Run: headless pygame with SDL's dummy video driver; simulated clock (each Clock.tick advances the game by its frame time, no real sleeping); random seed 0; keys injected as events and as key.get_pressed() state; no mouse input.
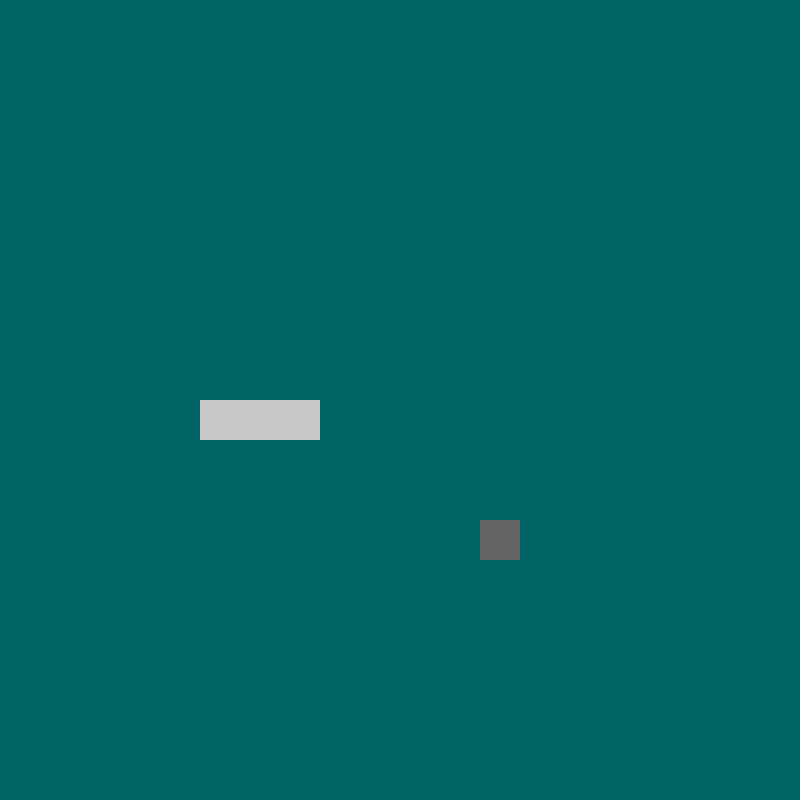
Frame 1 of 4 · flips 1–60 · no input
Frame 2 of 4 · flips 61–180 · tapped SPACE, RETURN · held RIGHT (→), D · screen unchanged from frame 1, image omitted
Frame 3 of 4 · flips 181–300 · held DOWN (↓), S · screen unchanged from frame 2, image omitted
Frame 4 of 4 · flips 301–420 · held LEFT (←), A, UP (↑), W · screen unchanged from frame 3, image omitted

The pygame program that drew these frames:

#creating class SNAKE, movimento snake, screen_update

import pygame, sys, random
from pygame.math import Vector2 

class SNAKE: 
    def __init__(self):
        self.body = [Vector2(5,10), Vector2(6,10), Vector2(7,10)] #3 vectors, one block each (remember x and y are # of block and not pixel here, as per following code structure)
        self.direction = Vector2(1,0)

    def draw_snake(self):
        for block in self.body:
            block_rect = pygame.Rect(block.x*cell_size, block.y*cell_size, cell_size, cell_size) #create a rect from the position
            pygame.draw.rect(screen, (200,200,200), block_rect) # draw a rect 

    # questa versione prevede il movimento di tutti i blocchi che scarrocciano nella posizione del blocco successivo (eliminando così l'ultimo), e creando un nuovo blocco (testa) nella direzioni in cui mi muovo.
    # secondo me posso efficientarla tenendo tutto il corpo fermo, muovendo la testa nella direzione e spostando la coda nella vecchia posizione della testa (ma non lo faccio qui)
    def move_snake(self):
        body_copy = self.body[0:-1] #copio tutto il vecchio corpo, tranne l'ultimo blocco (coda)
        body_copy.insert(0, body_copy[0]+self.direction) #aggiungo nuovo blocco (testa) ARG= index, value
        self.body = body_copy[:] # setto il nuovo corpo che ho creato (body_copy) come corpo principale (self.body) i [:] servono a creare una shallow copy e a non linkare per sempre le due liste

class FRUIT:
    def __init__(self):
        self.x = random.randint(0,cell_number-1)
        self.y = random.randint(0,cell_number-1)
        self.pos = Vector2(self.x, self.y)
    
    def draw_fruit(self):
        fruit_rect = pygame.Rect(self.pos.x*cell_size, self.pos.y*cell_size, cell_size, cell_size)
        pygame.draw.rect(screen, (100,100,100), fruit_rect) 
        

pygame.init()

cell_size = 40
cell_number = 20

screen = pygame.display.set_mode((cell_number*cell_size, cell_number*cell_size)) 
clock = pygame.time.Clock() 

fruit = FRUIT()
snake = SNAKE() #creating snake obj from SNAKE class

SCREEN_UPDATE = pygame.USEREVENT #creo un evento
pygame.time.set_timer(SCREEN_UPDATE, 150) # questo evento verrà creato ogni 150ms

while True:
    for event in pygame.event.get():
        if event.type == pygame.QUIT:
            pygame.quit()
            sys.exit()
        # quando si verifica questo evento (che ho settato passivo ogni 150ms), fai partire la fz move_snake    
        if event.type == SCREEN_UPDATE:
            snake.move_snake()
        if event.type == pygame.KEYDOWN: #se premo un qualsiasi tasto, sotto specifico casistiche
            if event.key == pygame.K_UP: # se premo freccia su
                snake.direction = Vector2(0,-1)
            if event.key == pygame.K_DOWN: # se premo freccia giù
                snake.direction = Vector2(0,1)
            if event.key == pygame.K_LEFT: # se premo freccia sx
                snake.direction = Vector2(-1,0)
            if event.key == pygame.K_RIGHT: # se premo freccia dx
                snake.direction = Vector2(1,0)

    screen.fill((0,100,100)) 
    fruit.draw_fruit() 
    snake.draw_snake() #draw snake through class function
    pygame.display.update()
    clock.tick(60)
